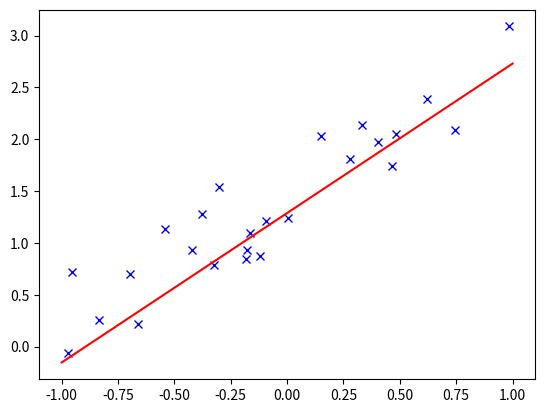

Reproduce this figure in Python.
import numpy as np
import matplotlib.pyplot as plt



x=np.random.rand(25)*2. -1.
y=1. + 1.5*np.sin(x)+np.random.rand(len(x)) * 1.


theta_0,theta_1=np.polyfit(x,y,deg=1)
newxline=np.array([-1.,1.])
newyline=theta_0+theta_1*newxline

plt.plot(x,y,'bx')
plt.plot(newxline,newyline,'r-')
plt.show()
